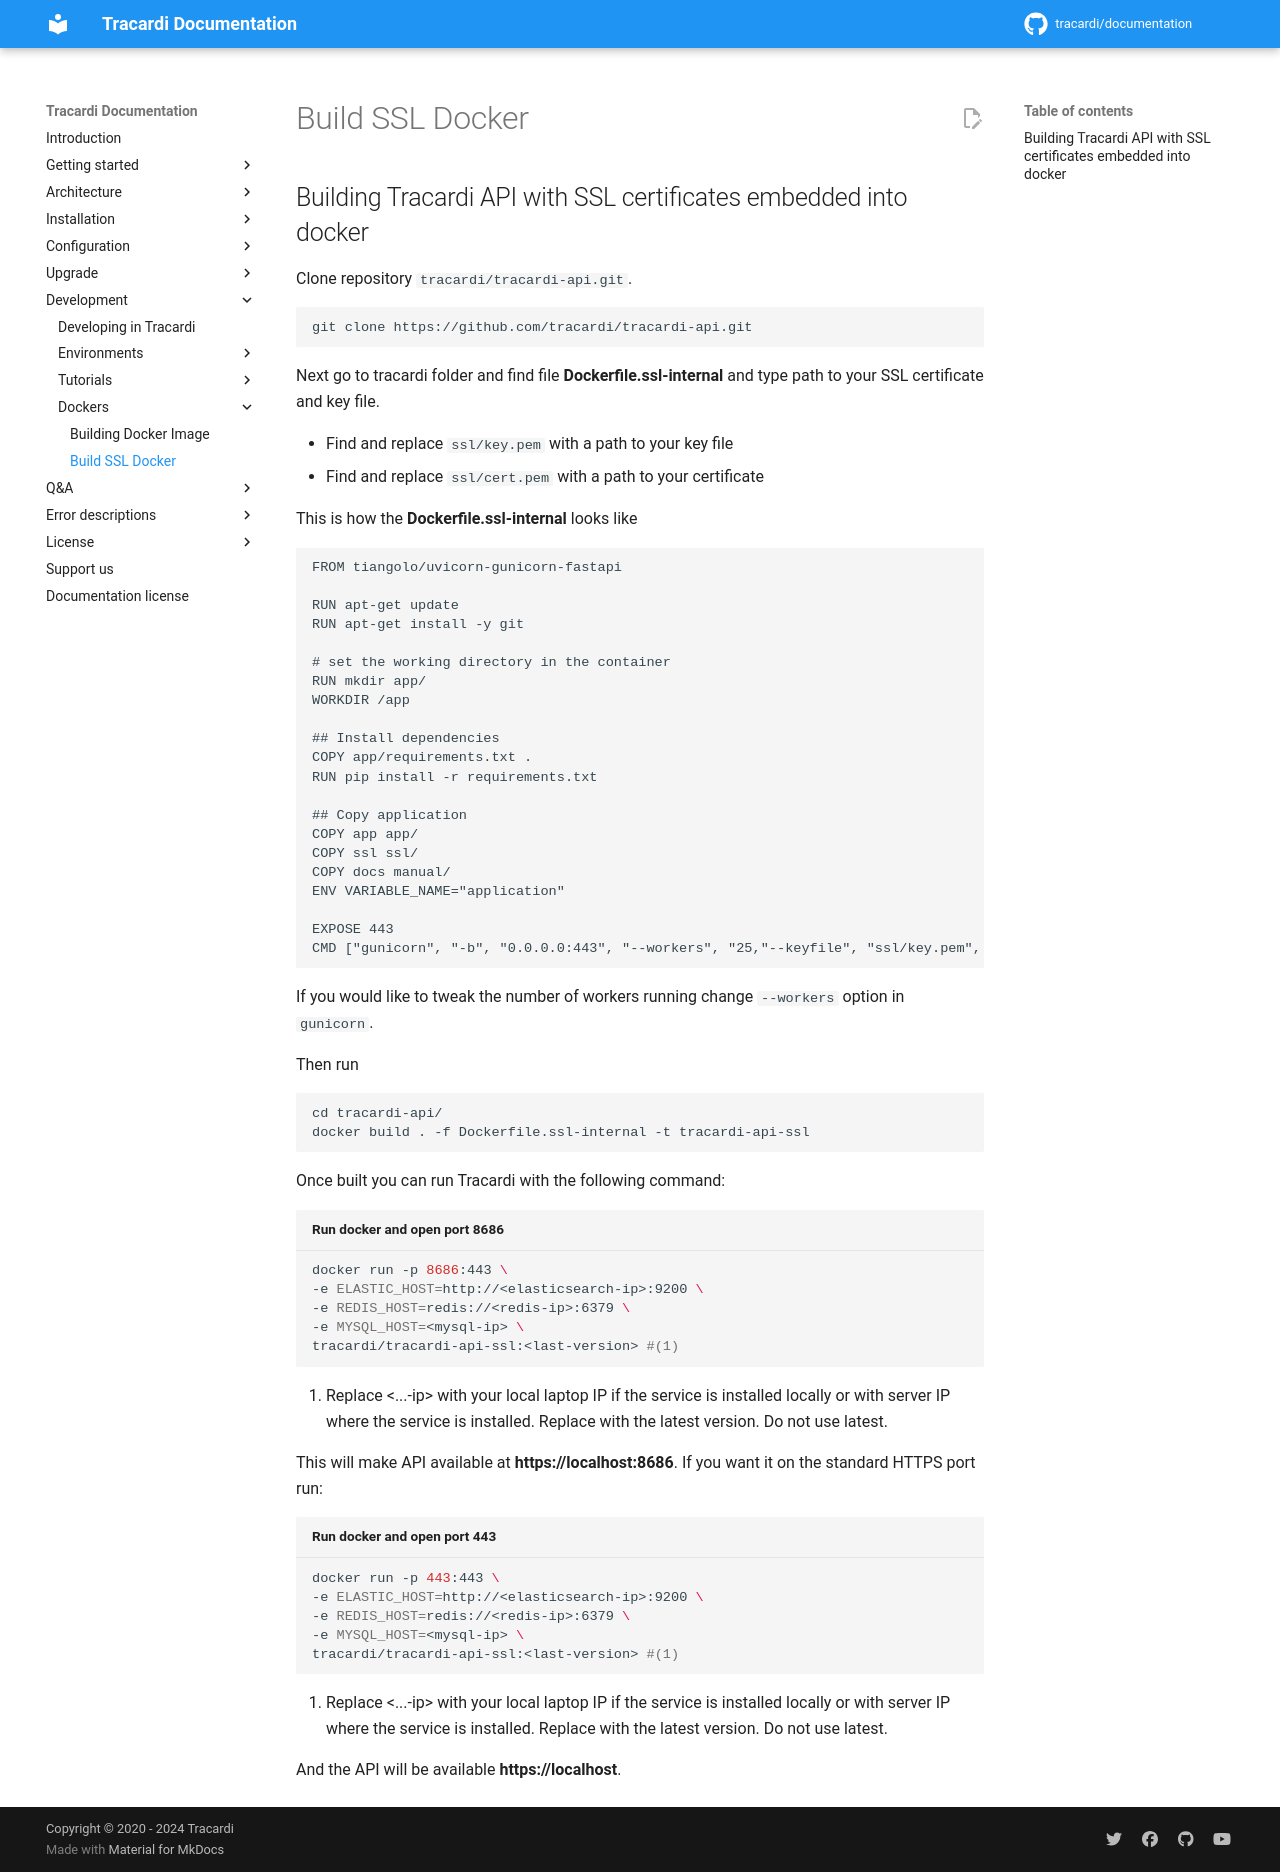

repository: Tracardi/documentation · page: 1.1.x/development/building_ssl_docker/index.html · generator: mkdocs

# Build SSL Docker

## Building Tracardi API with SSL certificates embedded into docker

Clone repository `tracardi/tracardi-api.git`.

```
git clone https://github.com/tracardi/tracardi-api.git
```

Next go to tracardi folder and find file **Dockerfile.ssl-internal** and type path to your SSL certificate and key file. 

* Find and replace `ssl/key.pem` with a path to your key file
* Find and replace `ssl/cert.pem` with a path to your certificate

This is how the **Dockerfile.ssl-internal** looks like

```
FROM tiangolo/uvicorn-gunicorn-fastapi

RUN apt-get update
RUN apt-get install -y git

# set the working directory in the container
RUN mkdir app/
WORKDIR /app

## Install dependencies
COPY app/requirements.txt .
RUN pip install -r requirements.txt

## Copy application
COPY app app/
COPY ssl ssl/
COPY docs manual/
ENV VARIABLE_NAME="application"

EXPOSE 443
CMD ["gunicorn", "-b", "0.0.0.0:443", "--workers", "25,"--keyfile", "ssl/key.pem", "--certfile", "ssl/cert.pem", "-k", "uvicorn.workers.UvicornWorker", "app.main:application"]
```

If you would like to tweak the number of workers running change `--workers` option in `gunicorn`.

Then run

```
cd tracardi-api/
docker build . -f Dockerfile.ssl-internal -t tracardi-api-ssl
```

Once built you can run Tracardi with the following command:

```bash title="Run docker and open port 8686"
docker run -p 8686:443 \
-e ELASTIC_HOST=http://<elasticsearch-ip>:9200 \
-e REDIS_HOST=redis://<redis-ip>:6379 \
-e MYSQL_HOST=<mysql-ip> \
tracardi/tracardi-api-ssl:<last-version> #(1)
```

1. Replace <...-ip> with your local laptop IP if the service is installed locally or with server IP where the service is installed. Replace <last-version> with the latest version. Do not use latest.


This will make API available at __https://localhost:8686__. If you want it on the standard HTTPS port run:

```bash title="Run docker and open port 443"
docker run -p 443:443 \
-e ELASTIC_HOST=http://<elasticsearch-ip>:9200 \
-e REDIS_HOST=redis://<redis-ip>:6379 \
-e MYSQL_HOST=<mysql-ip> \
tracardi/tracardi-api-ssl:<last-version> #(1)
```

1. Replace <...-ip> with your local laptop IP if the service is installed locally or with server IP where the service is installed. Replace <last-version> with the latest version. Do not use latest.


And the API will be available __https://localhost__.
